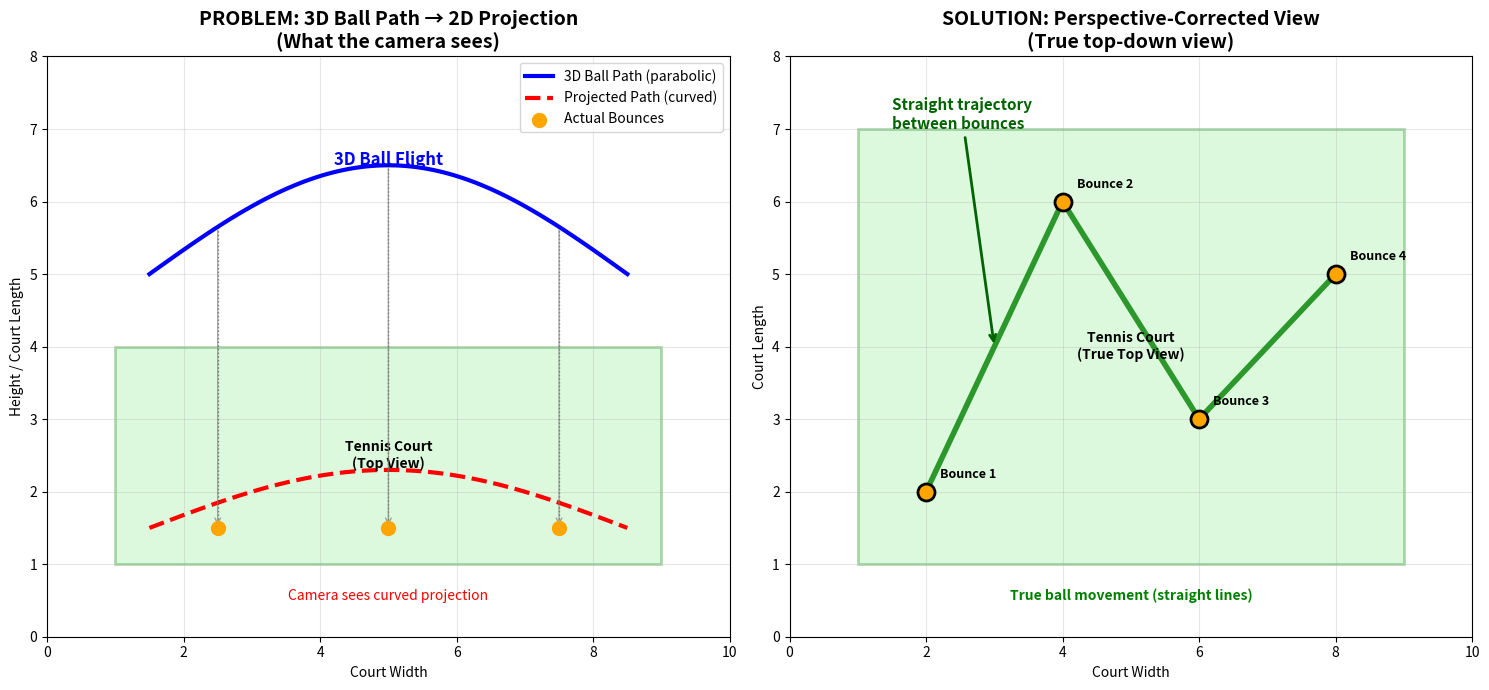
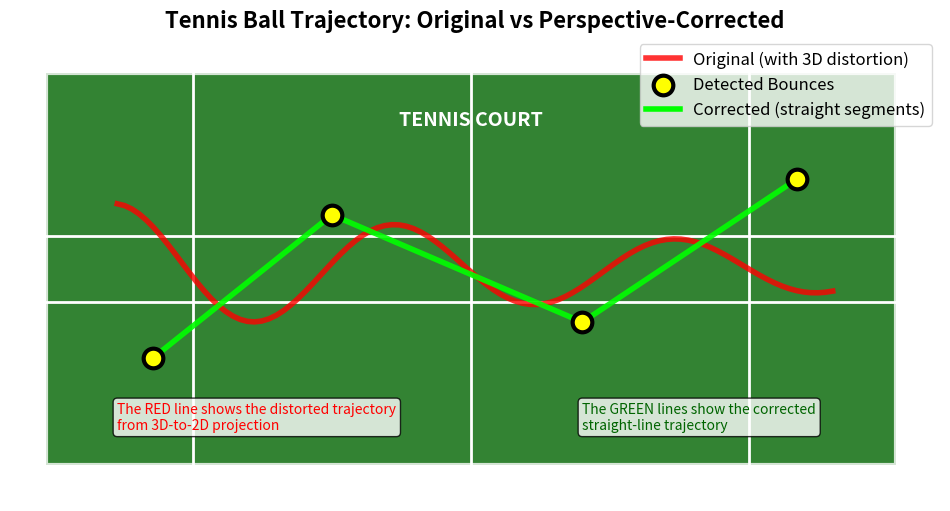

These figures' Python source, in order:
#!/usr/bin/env python3
"""
Conceptual visualization of the perspective correction problem and solution.
This creates a simple diagram showing why perspective correction is needed.
"""

import numpy as np
import matplotlib.pyplot as plt
from matplotlib.patches import Rectangle

def create_perspective_diagram():
    """Create a diagram showing the perspective correction concept"""
    
    fig, (ax1, ax2) = plt.subplots(1, 2, figsize=(15, 7))
    
    # === LEFT PLOT: 3D PERSPECTIVE (PROBLEM) ===
    ax1.set_title('PROBLEM: 3D Ball Path → 2D Projection\n(What the camera sees)', fontsize=14, fontweight='bold')
    ax1.set_xlim(0, 10)
    ax1.set_ylim(0, 8)
    
    # Draw court
    court = Rectangle((1, 1), 8, 3, linewidth=2, edgecolor='green', facecolor='lightgreen', alpha=0.3)
    ax1.add_patch(court)
    ax1.text(5, 2.5, 'Tennis Court\n(Top View)', ha='center', va='center', fontsize=10, fontweight='bold')
    
    # Draw 3D ball trajectory (parabolic)
    x_3d = np.linspace(1.5, 8.5, 100)
    y_3d_high = 5 + 1.5 * np.sin(np.pi * (x_3d - 1.5) / 7)  # High parabolic path
    
    ax1.plot(x_3d, y_3d_high, 'b-', linewidth=3, label='3D Ball Path (parabolic)')
    
    # Draw projected path (curved on court)
    x_proj = np.linspace(1.5, 8.5, 50)
    y_proj = 1.5 + 0.8 * np.sin(np.pi * (x_proj - 1.5) / 7)  # Projected curve
    
    ax1.plot(x_proj, y_proj, 'r--', linewidth=3, label='Projected Path (curved)')
    
    # Mark bounce points
    bounce_points_x = [2.5, 5, 7.5]
    bounce_points_y = [1.5, 1.5, 1.5]
    ax1.scatter(bounce_points_x, bounce_points_y, c='orange', s=100, zorder=5, label='Actual Bounces')
    
    # Draw projection lines
    for i, x in enumerate([2.5, 5, 7.5]):
        y_high = 5 + 1.5 * np.sin(np.pi * (x - 1.5) / 7)
        ax1.plot([x, x], [y_high, 1.5], 'k:', alpha=0.5, linewidth=1)
        ax1.annotate('', xy=(x, 1.5), xytext=(x, y_high), 
                    arrowprops=dict(arrowstyle='->', color='gray', alpha=0.7))
    
    ax1.text(5, 6.5, '3D Ball Flight', ha='center', fontsize=12, color='blue', fontweight='bold')
    ax1.text(5, 0.5, 'Camera sees curved projection', ha='center', fontsize=10, color='red')
    
    ax1.legend(loc='upper right')
    ax1.set_xlabel('Court Width')
    ax1.set_ylabel('Height / Court Length')
    ax1.grid(True, alpha=0.3)
    
    # === RIGHT PLOT: CORRECTED VIEW (SOLUTION) ===
    ax2.set_title('SOLUTION: Perspective-Corrected View\n(True top-down view)', fontsize=14, fontweight='bold')
    ax2.set_xlim(0, 10)
    ax2.set_ylim(0, 8)
    
    # Draw court
    court2 = Rectangle((1, 1), 8, 6, linewidth=2, edgecolor='green', facecolor='lightgreen', alpha=0.3)
    ax2.add_patch(court2)
    ax2.text(5, 4, 'Tennis Court\n(True Top View)', ha='center', va='center', fontsize=10, fontweight='bold')
    
    # Draw straight-line trajectory between bounces
    bounce_x = [2, 4, 6, 8]
    bounce_y = [2, 6, 3, 5]
    
    # Draw straight line segments
    for i in range(len(bounce_x) - 1):
        ax2.plot([bounce_x[i], bounce_x[i+1]], [bounce_y[i], bounce_y[i+1]], 
                'g-', linewidth=4, alpha=0.8)
    
    # Mark bounce points
    ax2.scatter(bounce_x, bounce_y, c='orange', s=150, zorder=5, edgecolor='black', linewidth=2)
    
    # Add annotations
    for i, (x, y) in enumerate(zip(bounce_x, bounce_y)):
        ax2.annotate(f'Bounce {i+1}', (x, y), xytext=(10, 10), 
                    textcoords='offset points', fontsize=9, fontweight='bold')
    
    # Add arrows showing straight trajectories
    ax2.annotate('Straight trajectory\nbetween bounces', 
                xy=(3, 4), xytext=(1.5, 7),
                arrowprops=dict(arrowstyle='->', color='darkgreen', lw=2),
                fontsize=11, fontweight='bold', color='darkgreen')
    
    ax2.text(5, 0.5, 'True ball movement (straight lines)', ha='center', fontsize=10, color='green', fontweight='bold')
    
    ax2.set_xlabel('Court Width')
    ax2.set_ylabel('Court Length')
    ax2.grid(True, alpha=0.3)
    
    plt.tight_layout()
    return fig

def create_trajectory_comparison():
    """Create a side-by-side comparison of original vs corrected trajectories"""
    
    fig, ax = plt.subplots(1, 1, figsize=(12, 8))
    
    ax.set_title('Tennis Ball Trajectory: Original vs Perspective-Corrected', fontsize=16, fontweight='bold')
    
    # Create tennis court outline
    court = Rectangle((0, 0), 23.77, 10.97, linewidth=3, edgecolor='white', facecolor='darkgreen', alpha=0.8)
    ax.add_patch(court)
    
    # Add court lines
    # Center line
    ax.plot([11.885, 11.885], [0, 10.97], 'w-', linewidth=2)
    # Service lines
    ax.plot([0, 23.77], [6.4, 6.4], 'w-', linewidth=2)
    ax.plot([0, 23.77], [4.57, 4.57], 'w-', linewidth=2)
    # Singles sidelines
    ax.plot([4.115, 4.115], [0, 10.97], 'w-', linewidth=2)
    ax.plot([19.655, 19.655], [0, 10.97], 'w-', linewidth=2)
    
    # Simulate original trajectory (curved due to perspective)
    x_orig = np.linspace(2, 22, 100)
    y_orig = 5.5 + 2 * np.sin(0.8 * x_orig) * np.exp(-0.05 * x_orig)
    
    # Simulate corrected trajectory (straight lines between bounces)
    bounce_x = [3, 8, 15, 21]
    bounce_y = [3, 7, 4, 8]
    
    # Plot original trajectory
    ax.plot(x_orig, y_orig, 'r-', linewidth=4, label='Original (with 3D distortion)', alpha=0.8)
    
    # Plot corrected trajectory (straight segments)
    for i in range(len(bounce_x) - 1):
        ax.plot([bounce_x[i], bounce_x[i+1]], [bounce_y[i], bounce_y[i+1]], 
                'lime', linewidth=4, alpha=0.9)
    
    # Mark bounce points
    ax.scatter(bounce_x, bounce_y, c='yellow', s=200, zorder=5, edgecolor='black', 
               linewidth=3, label='Detected Bounces')
    
    # Add legend and annotations
    ax.plot([], [], 'lime', linewidth=4, label='Corrected (straight segments)')
    ax.legend(loc='upper right', fontsize=12)
    
    # Add explanatory text
    ax.text(11.885, 9.5, 'TENNIS COURT', ha='center', fontsize=14, color='white', fontweight='bold')
    ax.text(2, 1, 'The RED line shows the distorted trajectory\nfrom 3D-to-2D projection', 
            fontsize=10, color='red', bbox=dict(boxstyle="round,pad=0.3", facecolor="white", alpha=0.8))
    ax.text(15, 1, 'The GREEN lines show the corrected\nstraight-line trajectory', 
            fontsize=10, color='darkgreen', bbox=dict(boxstyle="round,pad=0.3", facecolor="white", alpha=0.8))
    
    ax.set_xlim(-1, 25)
    ax.set_ylim(-1, 12)
    ax.set_aspect('equal')
    ax.axis('off')
    
    return fig

def main():
    """Create and show the visualization diagrams"""
    
    print("🎾 Creating perspective correction visualization...")
    
    # Create the conceptual diagram
    fig1 = create_perspective_diagram()
    fig1.savefig('perspective_correction_concept.png', dpi=300, bbox_inches='tight')
    print("✅ Saved: perspective_correction_concept.png")
    
    # Create the trajectory comparison
    fig2 = create_trajectory_comparison()
    fig2.savefig('trajectory_comparison.png', dpi=300, bbox_inches='tight')
    print("✅ Saved: trajectory_comparison.png")
    
    # Show the plots
    plt.show()
    
    print("\n🎾 Perspective Correction Explanation:")
    print("=" * 50)
    print("1. The camera sees a 3D ball trajectory projected onto a 2D court")
    print("2. This creates curved paths even for straight ball movement")
    print("3. Perspective correction detects bounces and creates straight lines")
    print("4. Result: True top-down view showing actual ball movement")

if __name__ == "__main__":
    main()
